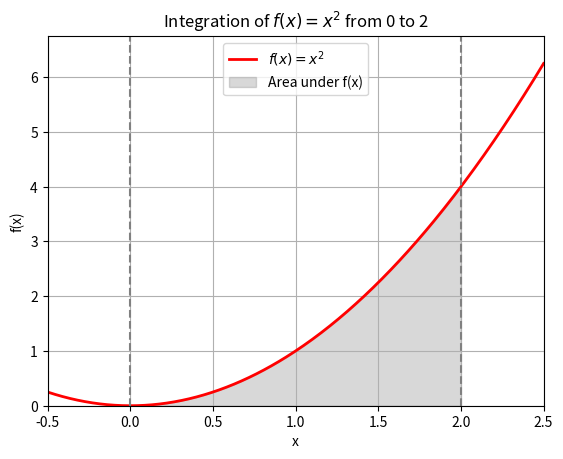

Generate this figure with matplotlib:
import numpy as np
import matplotlib.pyplot as plt
import scipy.integrate as spi

# -------------------------
# Part 1: Plotting the Function
# -------------------------

# Define the function to integrate: f(x) = x^2
def f(x):
    return x ** 2

# Integration limits
a = 0  # lower bound
b = 2  # upper bound

# Create an array of x values for plotting
x = np.linspace(-0.5, 2.5, 400)
y = f(x)

# Create the plot
fig, ax = plt.subplots()

# Plot the function f(x)
ax.plot(x, y, 'r', linewidth=2, label='$f(x)=x^2$')

# Fill the area under the curve between a and b
ix = np.linspace(a, b, 200)
iy = f(ix)
ax.fill_between(ix, iy, color='gray', alpha=0.3, label='Area under f(x)')

# Set plot limits and labels
ax.set_xlim([x[0], x[-1]])
ax.set_ylim([0, max(y) + 0.5])
ax.set_xlabel('x')
ax.set_ylabel('f(x)')
ax.axvline(x=a, color='gray', linestyle='--')
ax.axvline(x=b, color='gray', linestyle='--')
ax.set_title('Integration of $f(x)=x^2$ from ' + str(a) + ' to ' + str(b))
ax.legend()
plt.grid()
plt.show()

# -------------------------
# Part 2: Monte Carlo Integration
# -------------------------

# Monte Carlo Integration parameters
N = 1000000  # number of random points

# The bounding rectangle:
# x in [a, b] and y in [0, f(b)] because f(x)=x^2 is increasing in [0,2]
x_random = np.random.uniform(a, b, N)
y_random = np.random.uniform(0, f(b), N)

# Count how many random points fall under the curve f(x)
points_under_curve = y_random <= f(x_random)
num_under_curve = np.sum(points_under_curve)

# The area of the rectangle that encloses the curve:
rect_area = (b - a) * f(b)

# Monte Carlo estimate of the integral (area under the curve)
monte_carlo_area = (num_under_curve / N) * rect_area

print("Monte Carlo estimated integral (area under the curve):", monte_carlo_area)

# -------------------------
# Part 3: Verification using SciPy's quad
# -------------------------

# Use quad to compute the integral analytically
quad_result, quad_error = spi.quad(f, a, b)
print("SciPy quad integration result:", quad_result)
print("Estimated error from quad:", quad_error)
